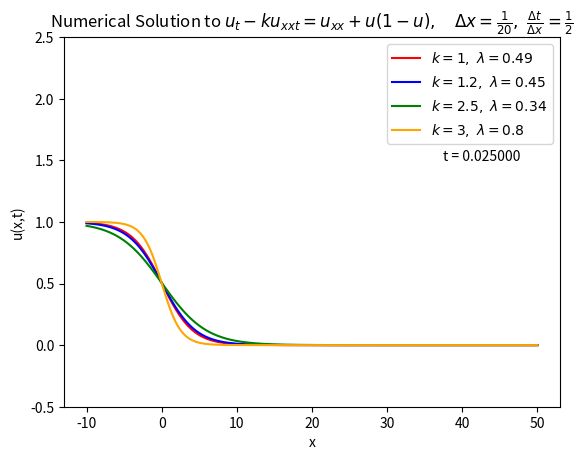

Source code (Python): (Note: this script raises an exception after producing the figure.)
import matplotlib.pyplot as plt
import numpy as np
from numpy import where
from scipy.stats import linregress


def init(x, lam):
    return 1/(1 + np.exp(lam * x))


if __name__ == '__main__':

    dx = 1 / 20
    dt = dx / 2

    a = -10
    b = 50
    time = 10

    k = [1, 1.2, 2.5, 3]
    lam = [0.49, 0.45, 0.34, 0.8]

    Nx = int((b - a) / dx) + 1
    Nt = int(time / dt) + 1

    x = np.linspace(a, b, Nx)
    t = np.linspace(0, time, Nt)

    plt.ion()
    figure = plt.figure()
    axis = figure.add_subplot(111)

    U = [init(x, lam[0]), init(x, lam[1]), init(x, lam[2]), init(x, lam[3])]

    lineSOL0, = axis.plot(x, U[0], color='red', label=r'$k = 1, \ \lambda = 0.49$')
    lineSOL1, = axis.plot(x, U[1], color='blue', label=r'$k = 1.2, \ \lambda = 0.45$')
    lineSOL2, = axis.plot(x, U[2], color='green', label=r'$k = 2.5, \ \lambda = 0.34$')
    lineSOL3, = axis.plot(x, U[3], color='orange', label=r'$k = 3, \ \lambda = 0.8$')

    plt.ylim(-0.5, 2.5)
    #plt.xlim(-10, 50)
    plt.legend()
    plt.xlabel("x")
    plt.ylabel("u(x,t)")
    plt.title(r'Numerical Solution to $u_t - ku_{xxt} = u_{xx} +u(1-u), \quad \Delta x = \frac{1}{20}, \ \frac{\Delta t}{\Delta x} = \frac{1}{2}$')

    text = plt.text(37.5, 1.5, "t = 0")

    Dxx = -2 * np.eye(Nx)
    for i in range(0, Nx - 1):
        Dxx[i, i + 1] = Dxx[i + 1, i] = 1

    # Forward Difference for Left Endpoint
    Dxx[0,0] = 1
    Dxx[0,1] = -2
    Dxx[0,2] = 1

    # Backward Difference for Right Endpoint
    Dxx[-1, -1] = 1
    Dxx[-1, -2] = -2
    Dxx[-1, -3] = 1

    Dxx *= np.power(dx,-2)

    M = [np.eye(Nx) - k[0] * Dxx, np.eye(Nx) - k[1] * Dxx, np.eye(Nx) - k[2] * Dxx, np.eye(Nx) - k[3] * Dxx]
    Minv = [np.linalg.inv(M[0]), np.linalg.inv(M[1]), np.linalg.inv(M[2]), np.linalg.inv(M[3])]

    t = 0
    i=0
    while t < time-dt/2:
        for j in range(4):
            V = M[j] @ U[j]
            V += dt * (-1 / k[j] * V + (1 / k[j] + 1) * U[j] - np.power(U[j], 2))  # update V

            U[j] = Minv[j] @ V # Update U


        t += dt
        text.set_text("t = %f" % t)

        lineSOL0.set_ydata(U[0])
        lineSOL1.set_ydata(U[1])
        lineSOL2.set_ydata(U[2])
        lineSOL3.set_ydata(U[3])

        figure.canvas.draw()
        figure.canvas.flush_events()
        i+=1
        figure.savefig('C:/Users/<user>/Documents/Plots/figure' + str(i) + '.png')


    plt.ioff()
    plt.show()